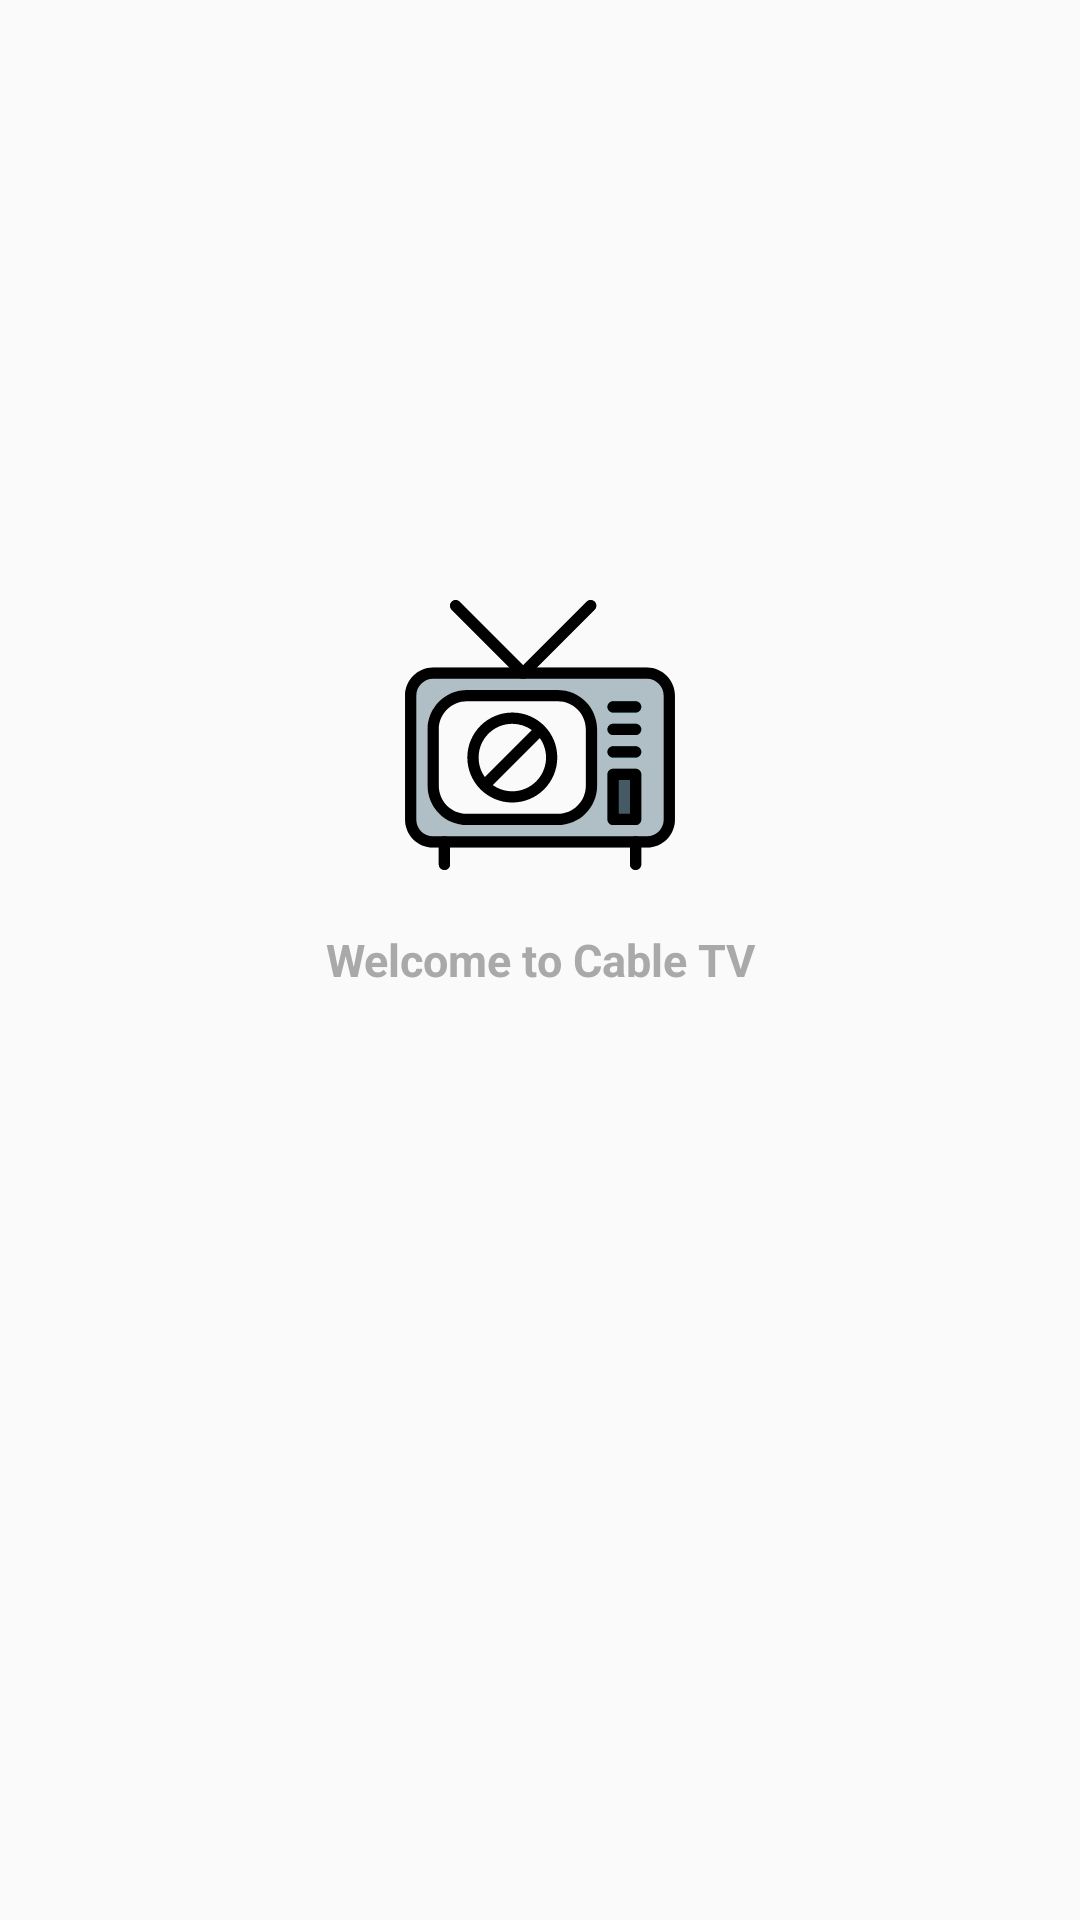

Write the Android layout XML for this screen, with the resource values it uses.
<!-- AndroidManifest.xml: application theme AppFullScreenTheme -->
<!-- res/layout/fragment_app_splash_screen.xml -->
<?xml version="1.0" encoding="utf-8"?>
<FrameLayout xmlns:android="http://schemas.android.com/apk/res/android"
    xmlns:tools="http://schemas.android.com/tools"
    android:layout_width="match_parent"
    android:layout_height="match_parent"
    tools:context=".appSplashScreen">

    <ImageView
        android:id="@+id/appSplashScreenLogoButton"
        android:layout_gravity="center"
        android:layout_width="90dp"
        android:layout_height="90dp"
        android:layout_marginBottom="75dp"
        android:src="@drawable/ic_television" />

    <TextView
        android:id="@+id/appSplashScreenLogoText"
        android:layout_width="match_parent"
        android:layout_height="wrap_content"
        android:layout_gravity="center"
        android:text="Welcome to Cable TV"
        android:textAlignment="center"
        android:textColor="@color/dark_gray"
        android:textSize="15sp"
        android:textStyle="bold"
        />

</FrameLayout>
<!-- resources referenced by this layout -->
<resources>
  <color name="dark_gray">#A9A9A9</color>
  <!-- drawable ic_television: vector/xml drawable (drawable, 5440 chars, omitted) -->
  <style name="AppFullScreenTheme" parent="Theme.AppCompat.Light.NoActionBar">
          <item name="android:windowNoTitle">true</item>
          <item name="android:windowActionBar">false</item>
          <item name="android:windowFullscreen">true</item>
          <item name="android:windowContentOverlay">@null</item>
      </style>
</resources>
